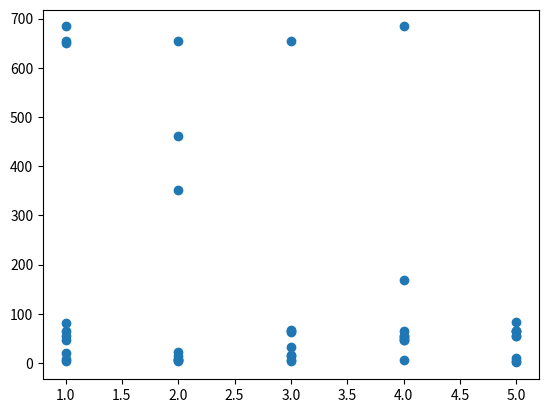

Generate this figure with matplotlib:
import matplotlib.pyplot as plt
#must run: steps in .\python-venv\python-virtual-environment.md

y = [21,22,33,54,11,54,15,15,6,54,654,8,654,65,1,81,6,6,54,65,8,4,68,46,84,684,6,4,684,65,46,351,65,168,4,651,654,62,46,54,65,462,16,51,65,4]
x = [1,2,3,4,5,1,2,3,4,5,1,2,3,4,5,1,2,3,4,5,1,2,3,4,5,1,2,3,4,5,1,2,3,4,5,1,2,3,4,5,1,2,3,4,5,1]

plt.scatter(x,y)
plt.show()